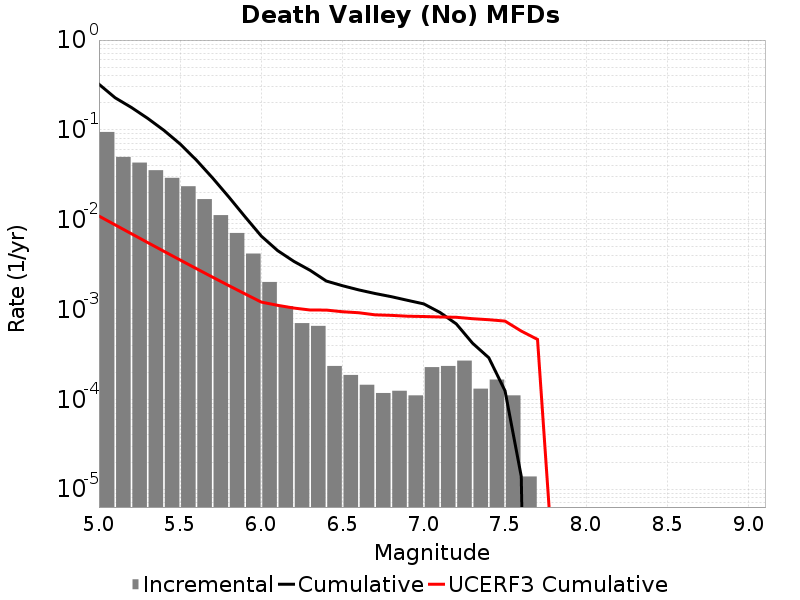

Data behind this chart, as committed beside it:
Magnitude, Incremental Rate, Cumulative Rate, UCERF3 Cumulative Rate
5.05, 0.09473, 0.3222, 0.01098
5.15, 0.04997, 0.2275, 0.008745
5.25, 0.0432, 0.1775, 0.006971
5.35, 0.03554, 0.1344, 0.005563
5.45, 0.02922, 0.09881, 0.004444
5.55, 0.02356, 0.06959, 0.003555
5.65, 0.01694, 0.04603, 0.002849
5.75, 0.01123, 0.02909, 0.002288
5.85, 0.00711, 0.01785, 0.001843
5.95, 0.004194, 0.01074, 0.001489
6.05, 0.002024, 0.00655, 0.001208
6.15, 0.001092, 0.004526, 0.001113
6.25, 7.047486E-4, 0.003434, 0.001037
6.35, 6.5638346E-4, 0.002729, 9.865968E-4
6.45, 2.349162E-4, 0.002073, 9.847495E-4
6.55, 1.865511E-4, 0.001838, 9.43985E-4
6.65, 1.450953E-4, 0.001651, 9.195332E-4
6.75, 1.174581E-4, 0.001506, 8.71744E-4
6.85, 1.243674E-4, 0.001389, 8.600054E-4
6.95, 1.105488E-4, 0.001264, 8.414679E-4
7.05, 2.280069E-4, 0.001154, 8.349729E-4
7.15, 2.349162E-4, 9.2584617E-4, 8.2556414E-4
7.25, 2.694627E-4, 6.9093E-4, 8.1876287E-4
7.35, 1.312767E-4, 4.214673E-4, 7.8959484E-4
7.45, 1.6582319E-4, 2.901906E-4, 7.6926965E-4
7.55, 1.105488E-4, 1.243674E-4, 7.4253295E-4
7.65, 1.38186E-5, 1.38186E-5, 5.748078E-4
7.75, 0.0, 0.0, 4.6411666E-4
7.85, 0.0, 0.0, 1.1175662E-6
7.95, 0.0, 0.0, 3.6808274E-9
8.05, 0.0, 0.0, 0.0
8.15, 0.0, 0.0, 0.0
8.25, 0.0, 0.0, 0.0
8.35, 0.0, 0.0, 0.0
8.45, 0.0, 0.0, 0.0
8.55, 0.0, 0.0, 0.0
8.65, 0.0, 0.0, 0.0
8.75, 0.0, 0.0, 0.0
8.85, 0.0, 0.0, 0.0
8.95, 0.0, 0.0, 0.0
9.05, 0.0, 0.0, 0.0
